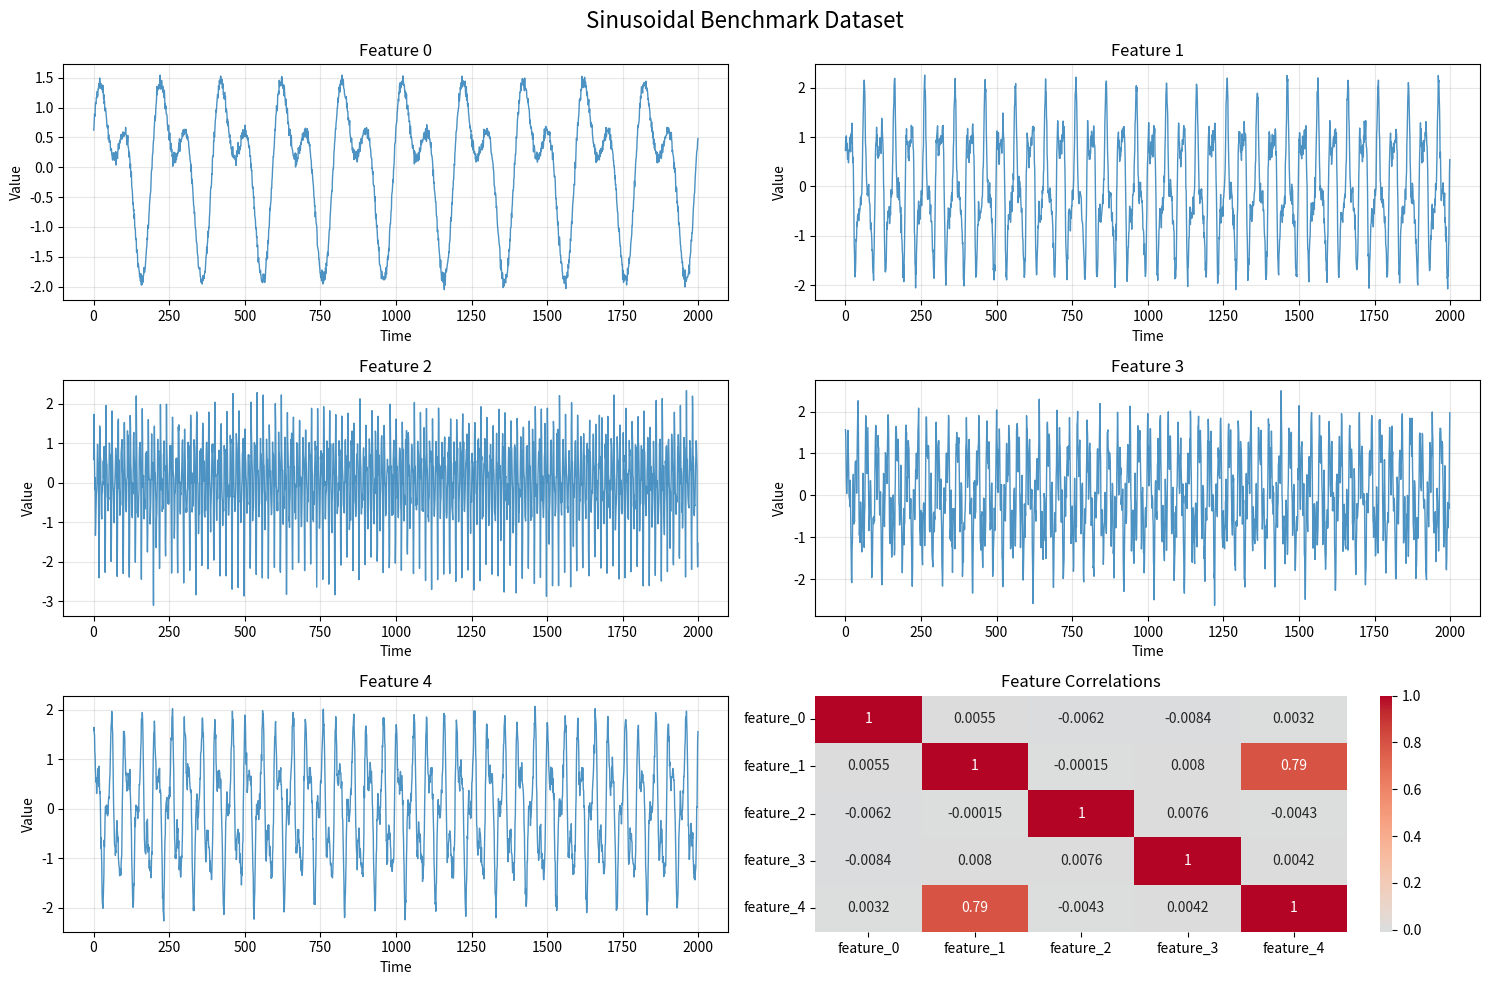

Source code (Python):
import numpy as np
import pandas as pd
import matplotlib.pyplot as plt
from typing import Tuple, Optional, List
import seaborn as sns

class SinusoidalBenchmarkDataset:
    """
    Generate synthetic time-series data with 5 sinusoidal features for QGAN benchmarking.
    
    Each feature has different characteristics:
    - Feature 0: Low frequency, high amplitude (trend-like)
    - Feature 1: Medium frequency, medium amplitude (seasonal-like)
    - Feature 2: High frequency, low amplitude (noise-like)
    - Feature 3: Mixed frequencies (complex pattern)
    - Feature 4: Correlated with Feature 1 but phase-shifted (interdependent)
    """
    
    def __init__(self, seed: Optional[int] = 42):
        """
        Initialize the dataset generator.
        
        Args:
            seed: Random seed for reproducibility
        """
        if seed is not None:
            np.random.seed(seed)
        
        # Define parameters for each feature
        self.feature_params = {
            'feature_0': {
                'frequencies': [0.005, 0.01],  # Very low frequency (trend-like)
                'amplitudes': [2.0, 1.5],
                'phases': [0, np.pi/4],
                'noise_level': 0.1,
                'offset': 0.0
            },
            'feature_1': {
                'frequencies': [0.02, 0.05, 0.08],  # Medium frequency (seasonal-like)
                'amplitudes': [1.5, 0.8, 0.3],
                'phases': [0, np.pi/3, np.pi/2],
                'noise_level': 0.15,
                'offset': 0.5
            },
            'feature_2': {
                'frequencies': [0.1, 0.15, 0.2, 0.25],  # High frequency (detailed patterns)
                'amplitudes': [0.8, 0.4, 0.3, 0.2],
                'phases': [0, np.pi/6, np.pi/4, np.pi/3],
                'noise_level': 0.2,
                'offset': -0.2
            },
            'feature_3': {
                'frequencies': [0.03, 0.12, 0.07],  # Mixed frequencies (complex)
                'amplitudes': [1.0, 0.6, 0.4],
                'phases': [np.pi/4, np.pi/2, 3*np.pi/4],
                'noise_level': 0.18,
                'offset': 0.3
            },
            'feature_4': {
                'frequencies': [0.02, 0.05],  # Correlated with feature_1
                'amplitudes': [1.2, 0.6],
                'phases': [np.pi/2, 3*np.pi/4],  # Phase-shifted
                'noise_level': 0.12,
                'offset': -0.1
            }
        }
    
    def generate_single_feature(self, feature_name: str, length: int, 
                              dt: float = 1.0) -> np.ndarray:
        """
        Generate a single sinusoidal feature with multiple frequency components.
        
        Args:
            feature_name: Name of the feature ('feature_0' to 'feature_4')
            length: Length of the time series
            dt: Time step
            
        Returns:
            Generated time series for the feature
        """
        params = self.feature_params[feature_name]
        t = np.arange(length) * dt
        
        # Initialize with offset
        signal = np.full(length, params['offset'])
        
        # Add sinusoidal components
        for freq, amp, phase in zip(params['frequencies'], 
                                   params['amplitudes'], 
                                   params['phases']):
            signal += amp * np.sin(2 * np.pi * freq * t + phase)
        
        # Add noise
        noise = np.random.normal(0, params['noise_level'], length)
        signal += noise
        
        return signal
    
    def generate_correlated_feature(self, base_feature: np.ndarray, 
                                  correlation: float = 0.7) -> np.ndarray:
        """
        Generate feature_4 as a correlated version of feature_1.
        
        Args:
            base_feature: Base feature to correlate with
            correlation: Correlation strength
            
        Returns:
            Correlated feature
        """
        params = self.feature_params['feature_4']
        length = len(base_feature)
        
        # Create base correlated signal
        correlated_signal = correlation * base_feature
        
        # Add independent component
        independent_component = np.sqrt(1 - correlation**2) * \
                              self.generate_single_feature('feature_4', length)
        
        return correlated_signal + independent_component
    
    def generate_dataset(self, length: int, dt: float = 1.0, 
                        add_correlation: bool = True) -> Tuple[np.ndarray, pd.DataFrame]:
        """
        Generate the complete 5-feature dataset.
        
        Args:
            length: Length of the time series
            dt: Time step
            add_correlation: Whether to make feature_4 correlated with feature_1
            
        Returns:
            Tuple of (data_array, data_dataframe)
        """
        # Generate independent features
        features = {}
        for i in range(4):  # Features 0-3
            feature_name = f'feature_{i}'
            features[feature_name] = self.generate_single_feature(feature_name, length, dt)
        
        # Generate feature_4 (potentially correlated)
        if add_correlation:
            features['feature_4'] = self.generate_correlated_feature(features['feature_1'])
        else:
            features['feature_4'] = self.generate_single_feature('feature_4', length, dt)
        
        # Create time index
        time_index = np.arange(length) * dt
        
        # Convert to array and DataFrame
        data_array = np.column_stack([features[f'feature_{i}'] for i in range(5)])
        data_df = pd.DataFrame(data_array, 
                              columns=[f'feature_{i}' for i in range(5)],
                              index=time_index)
        
        return data_array, data_df
    
    def add_regime_changes(self, data: np.ndarray, num_changes: int = 2) -> np.ndarray:
        """
        Add regime changes to make the dataset more challenging.
        
        Args:
            data: Input data array
            num_changes: Number of regime changes
            
        Returns:
            Data with regime changes
        """
        length = data.shape[0]
        modified_data = data.copy()
        
        # Add sudden level shifts
        change_points = np.random.choice(range(length//4, 3*length//4), 
                                       size=num_changes, replace=False)
        
        for change_point in change_points:
            # Random shift magnitude for each feature
            shifts = np.random.normal(0, 0.5, data.shape[1])
            modified_data[change_point:] += shifts
        
        return modified_data
    
    def normalize_data(self, data: np.ndarray, method: str = 'standard') -> Tuple[np.ndarray, dict]:
        """
        Normalize the dataset.
        
        Args:
            data: Input data array
            method: Normalization method ('standard', 'minmax', 'robust')
            
        Returns:
            Tuple of (normalized_data, normalization_params)
        """
        if method == 'standard':
            mean = np.mean(data, axis=0)
            std = np.std(data, axis=0)
            normalized_data = (data - mean) / std
            params = {'mean': mean, 'std': std, 'method': 'standard'}
            
        elif method == 'minmax':
            min_vals = np.min(data, axis=0)
            max_vals = np.max(data, axis=0)
            normalized_data = (data - min_vals) / (max_vals - min_vals)
            params = {'min': min_vals, 'max': max_vals, 'method': 'minmax'}
            
        elif method == 'robust':
            median = np.median(data, axis=0)
            mad = np.median(np.abs(data - median), axis=0)
            normalized_data = (data - median) / mad
            params = {'median': median, 'mad': mad, 'method': 'robust'}
            
        else:
            raise ValueError("Method must be 'standard', 'minmax', or 'robust'")
        
        return normalized_data, params
    
    def create_windows(self, data: np.ndarray, window_size: int, 
                      step_size: int = 1) -> np.ndarray:
        """
        Create sliding windows from the time series data.
        
        Args:
            data: Input data array
            window_size: Size of each window
            step_size: Step size between windows
            
        Returns:
            Array of windows with shape (num_windows, window_size, num_features)
        """
        length, num_features = data.shape
        num_windows = (length - window_size) // step_size + 1
        
        windows = np.zeros((num_windows, window_size, num_features))
        
        for i in range(num_windows):
            start_idx = i * step_size
            end_idx = start_idx + window_size
            windows[i] = data[start_idx:end_idx]
        
        return windows
    
    def plot_dataset(self, data_df: pd.DataFrame, figsize: Tuple[int, int] = (15, 10)):
        """
        Plot the generated dataset.
        
        Args:
            data_df: DataFrame containing the dataset
            figsize: Figure size
        """
        fig, axes = plt.subplots(3, 2, figsize=figsize)
        fig.suptitle('Sinusoidal Benchmark Dataset', fontsize=16)
        
        # Individual feature plots
        for i in range(5):
            row = i // 2
            col = i % 2
            axes[row, col].plot(data_df.index, data_df[f'feature_{i}'], 
                               linewidth=1, alpha=0.8)
            axes[row, col].set_title(f'Feature {i}')
            axes[row, col].set_xlabel('Time')
            axes[row, col].set_ylabel('Value')
            axes[row, col].grid(True, alpha=0.3)
        
        # Correlation heatmap
        correlation_matrix = data_df.corr()
        axes[2, 1].clear()
        sns.heatmap(correlation_matrix, annot=True, cmap='coolwarm', 
                   center=0, ax=axes[2, 1])
        axes[2, 1].set_title('Feature Correlations')
        
        plt.tight_layout()
        plt.show()
    
    def get_dataset_info(self, data: np.ndarray) -> dict:
        """
        Get information about the generated dataset.
        
        Args:
            data: Dataset array
            
        Returns:
            Dictionary with dataset statistics
        """
        return {
            'shape': data.shape,
            'length': data.shape[0],
            'num_features': data.shape[1],
            'mean_per_feature': np.mean(data, axis=0),
            'std_per_feature': np.std(data, axis=0),
            'min_per_feature': np.min(data, axis=0),
            'max_per_feature': np.max(data, axis=0),
            'correlation_matrix': np.corrcoef(data.T)
        }


def create_benchmark_dataset(length: int = 5000, window_size: int = 50, 
                           normalize: bool = True, add_regime_changes: bool = False,
                           save_path: Optional[str] = None, save_csv: Optional[str] = None) -> dict:
    """
    Convenience function to create a complete benchmark dataset for QGAN testing.
    
    Args:
        length: Length of the time series
        window_size: Size of windows for QGAN training
        normalize: Whether to normalize the data
        add_regime_changes: Whether to add regime changes
        save_path: Path to save the dataset (optional)
        save_csv: Path to save as CSV file (optional)
        
    Returns:
        Dictionary containing the dataset and metadata
    """
    # Create dataset generator
    generator = SinusoidalBenchmarkDataset(seed=42)
    
    # Generate raw data
    data_array, data_df = generator.generate_dataset(length)
    
    # Add regime changes if requested
    if add_regime_changes:
        data_array = generator.add_regime_changes(data_array)
        data_df = pd.DataFrame(data_array, 
                              columns=[f'feature_{i}' for i in range(5)],
                              index=data_df.index)
    
    # Normalize if requested
    norm_params = None
    if normalize:
        data_array, norm_params = generator.normalize_data(data_array)
        data_df = pd.DataFrame(data_array, 
                              columns=[f'feature_{i}' for i in range(5)],
                              index=data_df.index)
    
    # Create windows
    windows = generator.create_windows(data_array, window_size)
    
    # Get dataset info
    info = generator.get_dataset_info(data_array)
    
    # Create result dictionary
    result = {
        'raw_data': data_array,
        'data_df': data_df,
        'windows': windows,
        'window_size': window_size,
        'normalization_params': norm_params,
        'dataset_info': info,
        'generator': generator
    }
    
    # Save if requested
    if save_path:
        np.savez(save_path, 
                raw_data=data_array,
                windows=windows,
                normalization_params=norm_params if norm_params else {},
                dataset_info=info)
        print(f"Dataset saved to {save_path}")
    
    # Save as CSV if requested
    if save_csv:
        data_df.to_csv(save_csv, index=True)
        print(f"Dataset saved as CSV to {save_csv}")
    
    return result


# Example usage and testing
if __name__ == "__main__":
    print("Creating benchmark dataset...")
    
    # Create dataset
    dataset = create_benchmark_dataset(
        length=2000,
        window_size=32,
        normalize=True,
        add_regime_changes=False,
        save_path="benchmark_dataset.npz"
    )
    
    # Display info
    print(f"Dataset shape: {dataset['raw_data'].shape}")
    print(f"Number of windows: {dataset['windows'].shape[0]}")
    print(f"Window shape: {dataset['windows'].shape[1:]}")
    
    # Plot the dataset
    dataset['generator'].plot_dataset(dataset['data_df'])
    
    print("\nDataset statistics:")
    for key, value in dataset['dataset_info'].items():
        if key != 'correlation_matrix':
            print(f"{key}: {value}") 